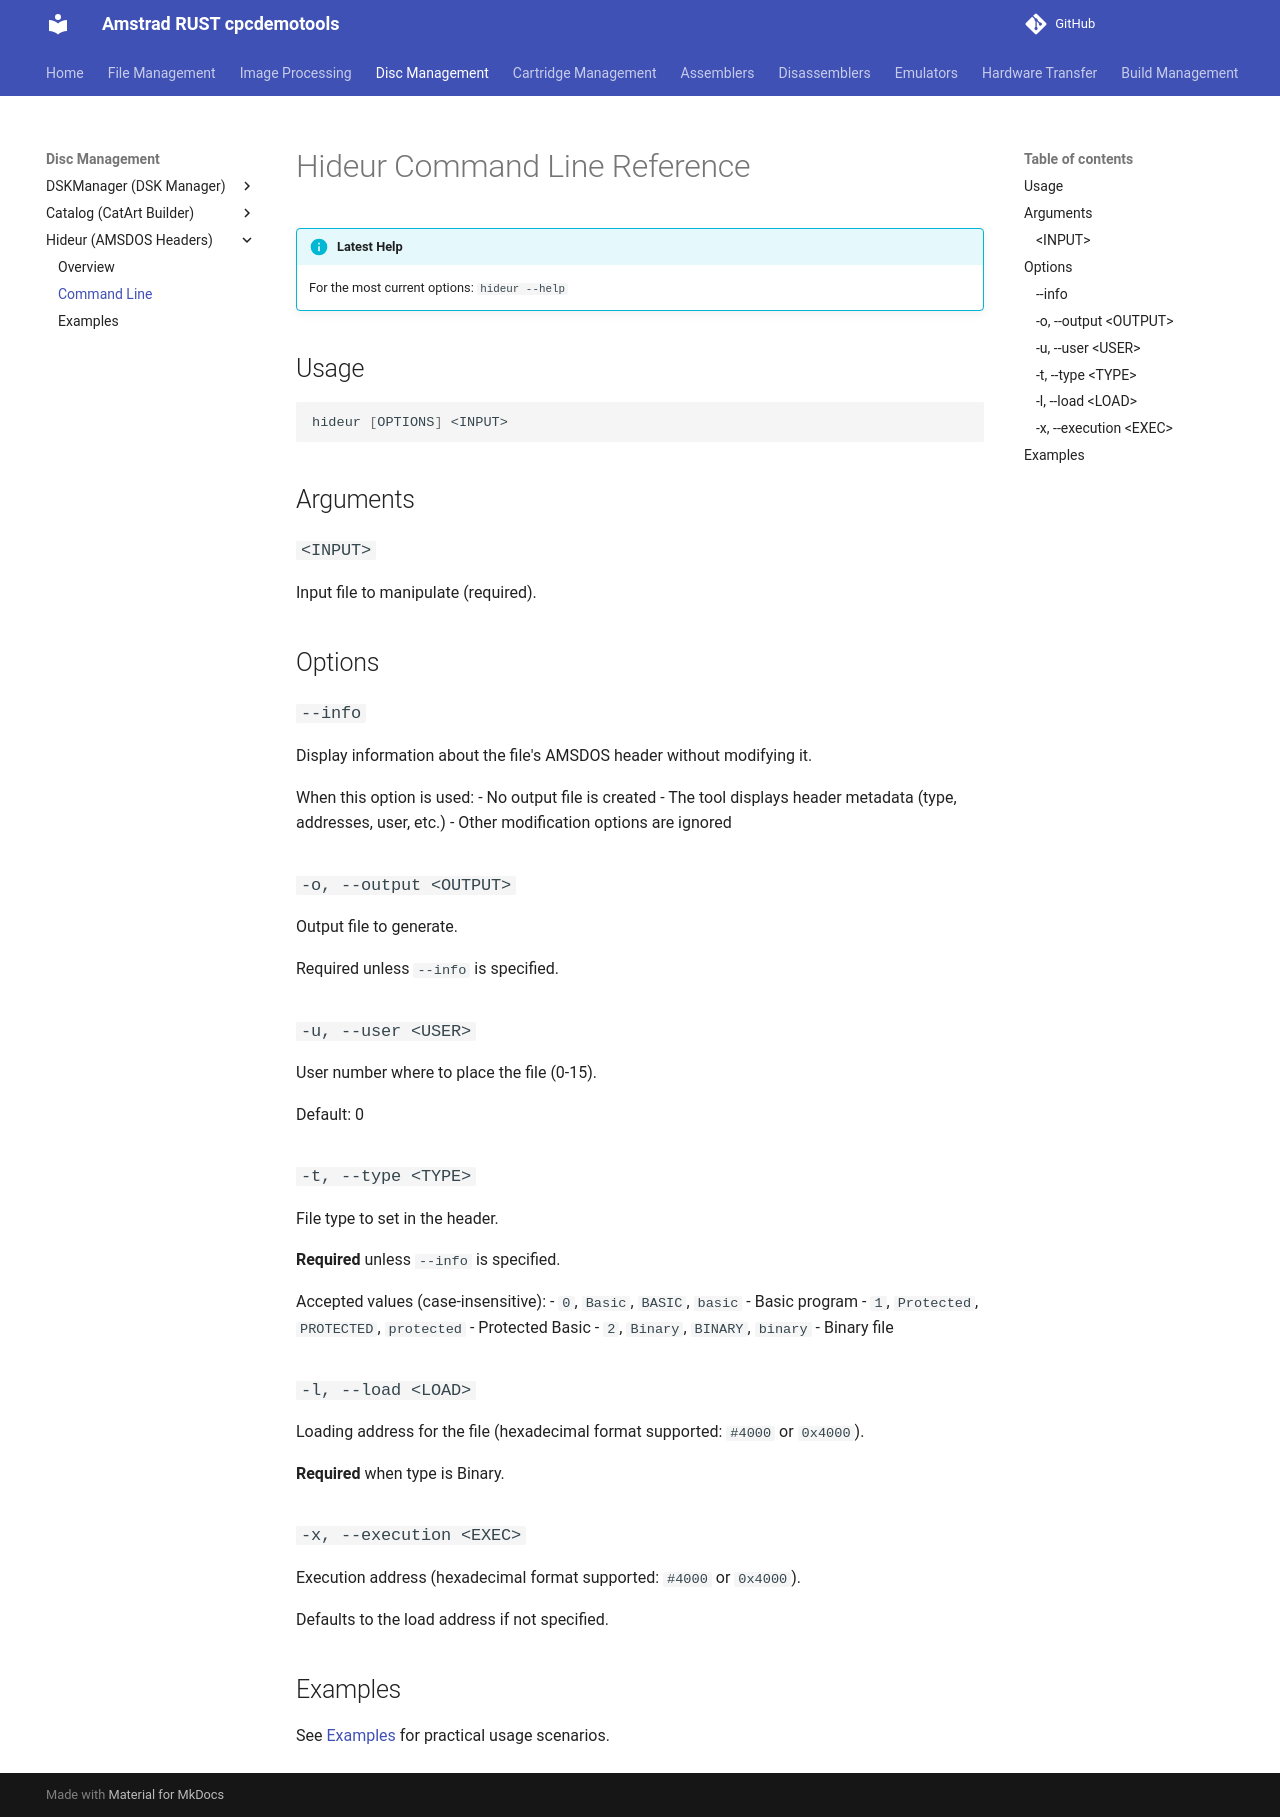

repository: cpcsdk/rust.cpclib · page: hideur/cmdline/index.html · generator: mkdocs

# Hideur Command Line Reference

!!! info "Latest Help"
    For the most current options: `hideur --help`

## Usage

```bash
hideur [OPTIONS] <INPUT>
```

## Arguments

### `<INPUT>`
Input file to manipulate (required).

## Options

### `--info`
Display information about the file's AMSDOS header without modifying it.

When this option is used:
- No output file is created
- The tool displays header metadata (type, addresses, user, etc.)
- Other modification options are ignored

### `-o, --output <OUTPUT>`
Output file to generate.

Required unless `--info` is specified.

### `-u, --user <USER>`
User number where to place the file (0-15).

Default: 0

### `-t, --type <TYPE>`
File type to set in the header.

**Required** unless `--info` is specified.

Accepted values (case-insensitive):
- `0`, `Basic`, `BASIC`, `basic` - Basic program
- `1`, `Protected`, `PROTECTED`, `protected` - Protected Basic
- `2`, `Binary`, `BINARY`, `binary` - Binary file

### `-l, --load <LOAD>`
Loading address for the file (hexadecimal format supported: `#4000` or `0x4000`).

**Required** when type is Binary.

### `-x, --execution <EXEC>`
Execution address (hexadecimal format supported: `#4000` or `0x4000`).

Defaults to the load address if not specified.

## Examples

See [Examples](examples.md) for practical usage scenarios.
